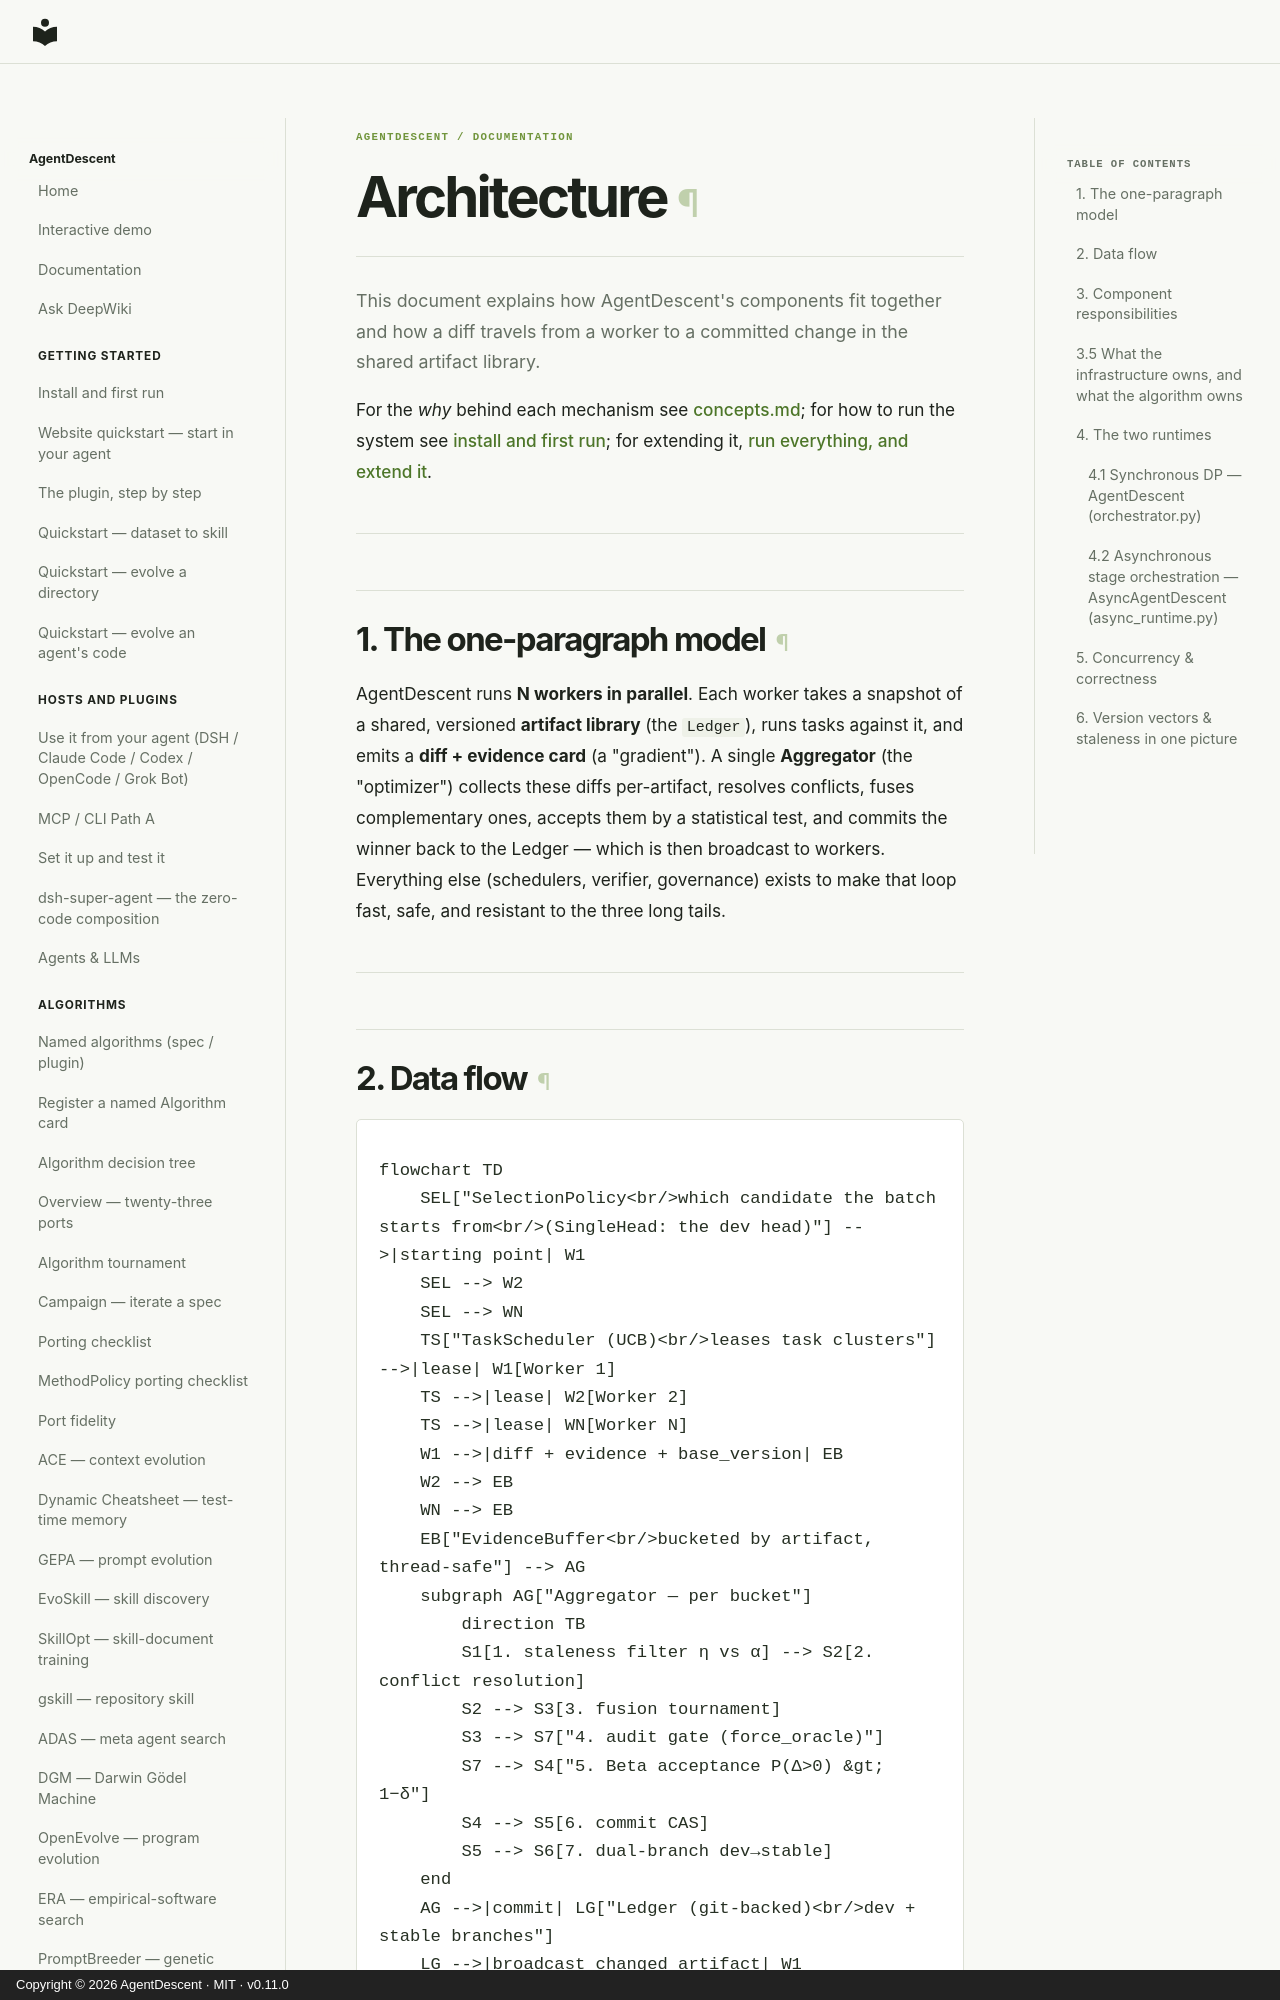

repository: ThinkFlowLab/agentdescent · page: architecture/index.html · generator: mkdocs · copyright: Copyright © 2026 AgentDescent · MIT · v0.11.0

---
description: How AgentDescent works: N workers propose diffs against ledger snapshots and a barrier-free aggregator merges them through a five-stage pipeline into a git-backed ledger.
---

# Architecture

This document explains how AgentDescent's components fit together and how a diff
travels from a worker to a committed change in the shared artifact library.

For the *why* behind each mechanism see [concepts.md](concepts.md); for how to
run the system see [install and first run](start.md); for extending it, [run everything, and extend it](usage.md).

---

## 1. The one-paragraph model

AgentDescent runs **N workers in parallel**. Each worker takes a snapshot of a
shared, versioned **artifact library** (the `Ledger`), runs tasks against it,
and emits a **diff + evidence card** (a "gradient"). A single **Aggregator**
(the "optimizer") collects these diffs per-artifact, resolves conflicts, fuses
complementary ones, accepts them by a statistical test, and commits the winner
back to the Ledger — which is then broadcast to workers. Everything else
(schedulers, verifier, governance) exists to make that loop fast, safe, and
resistant to the three long tails.

---
